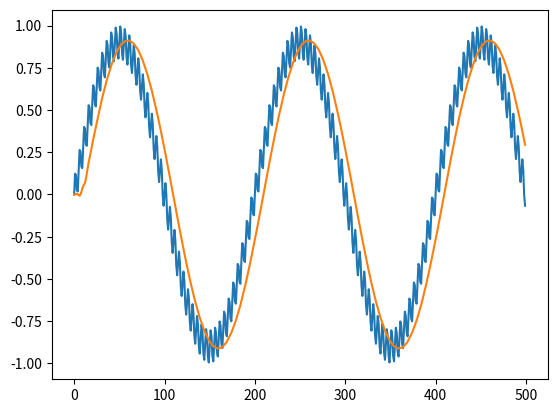

Here is the Python script that generated this plot:
# -*- coding: utf-8 -*-

# *****************************************************************************
#
# Author: Øystein Gjermundnes
#
# Purpose:
#   FIR filter
#
# *****************************************************************************
import matplotlib.pyplot as plt
import numpy as np


class fir_filter:

    def __init__(self, filter_coeff):
        self.h = filter_coeff
        self.N = len(filter_coeff)

    # ****************************************************************************
    #
    #          N
    #         ---
    #         \
    # y[n] =   | h[k]x[n-k]
    #         /
    #         ---
    #         k=0
    #
    # ****************************************************************************
    def filter_input(self, x):
        y = []
        # for n in range(len(x) + self.N - 1): # used if all samples are to be
        # pushed out..
        for n in range(len(x)):
            s = 0
            for k in range(self.N):
                if (n - k) in range(len(x)):  # Zero if out of bounds
                    s += self.h[k] * x[n - k]
            y.append(s)
        return y

# Generated by MatLab as a 19th order lowpass equiripple filter with coefficients scaled to 16 bit.
# Wpass = 0.2, Wstop = 0.4. With order 19, this gave >35 dB attenuation in the stop band.
# Asked MatLab to quantize the coefficients, under the following conditions:
# Input range -1 to 1 with 16 bit inputs.
# Fixed point coefficients - 16 bit
h = [0.00154113769531250, 0.0162506103515625, 0.0134277343750000, -0.00471496582031250, -0.0351104736328125, -0.0485992431640625, -0.0117645263671875, 0.0836944580078125, 0.203826904296875, 0.287704467773438,
     0.287704467773438, 0.203826904296875, 0.0836944580078125, -0.0117645263671875, -0.0485992431640625, -0.0351104736328125, -0.00471496582031250, 0.0134277343750000, 0.0162506103515625, 0.00154113769531250]

c = fir_filter(h)

n = np.arange(500)
omega = 0.01
noisy_omega = 0.4
x = 0.9 * np.sin(omega * np.pi * n) + 0.1 * np.sin(noisy_omega * np.pi * n)
y = c.filter_input(x)

plt.plot(n, x, n, y)
plt.show()
